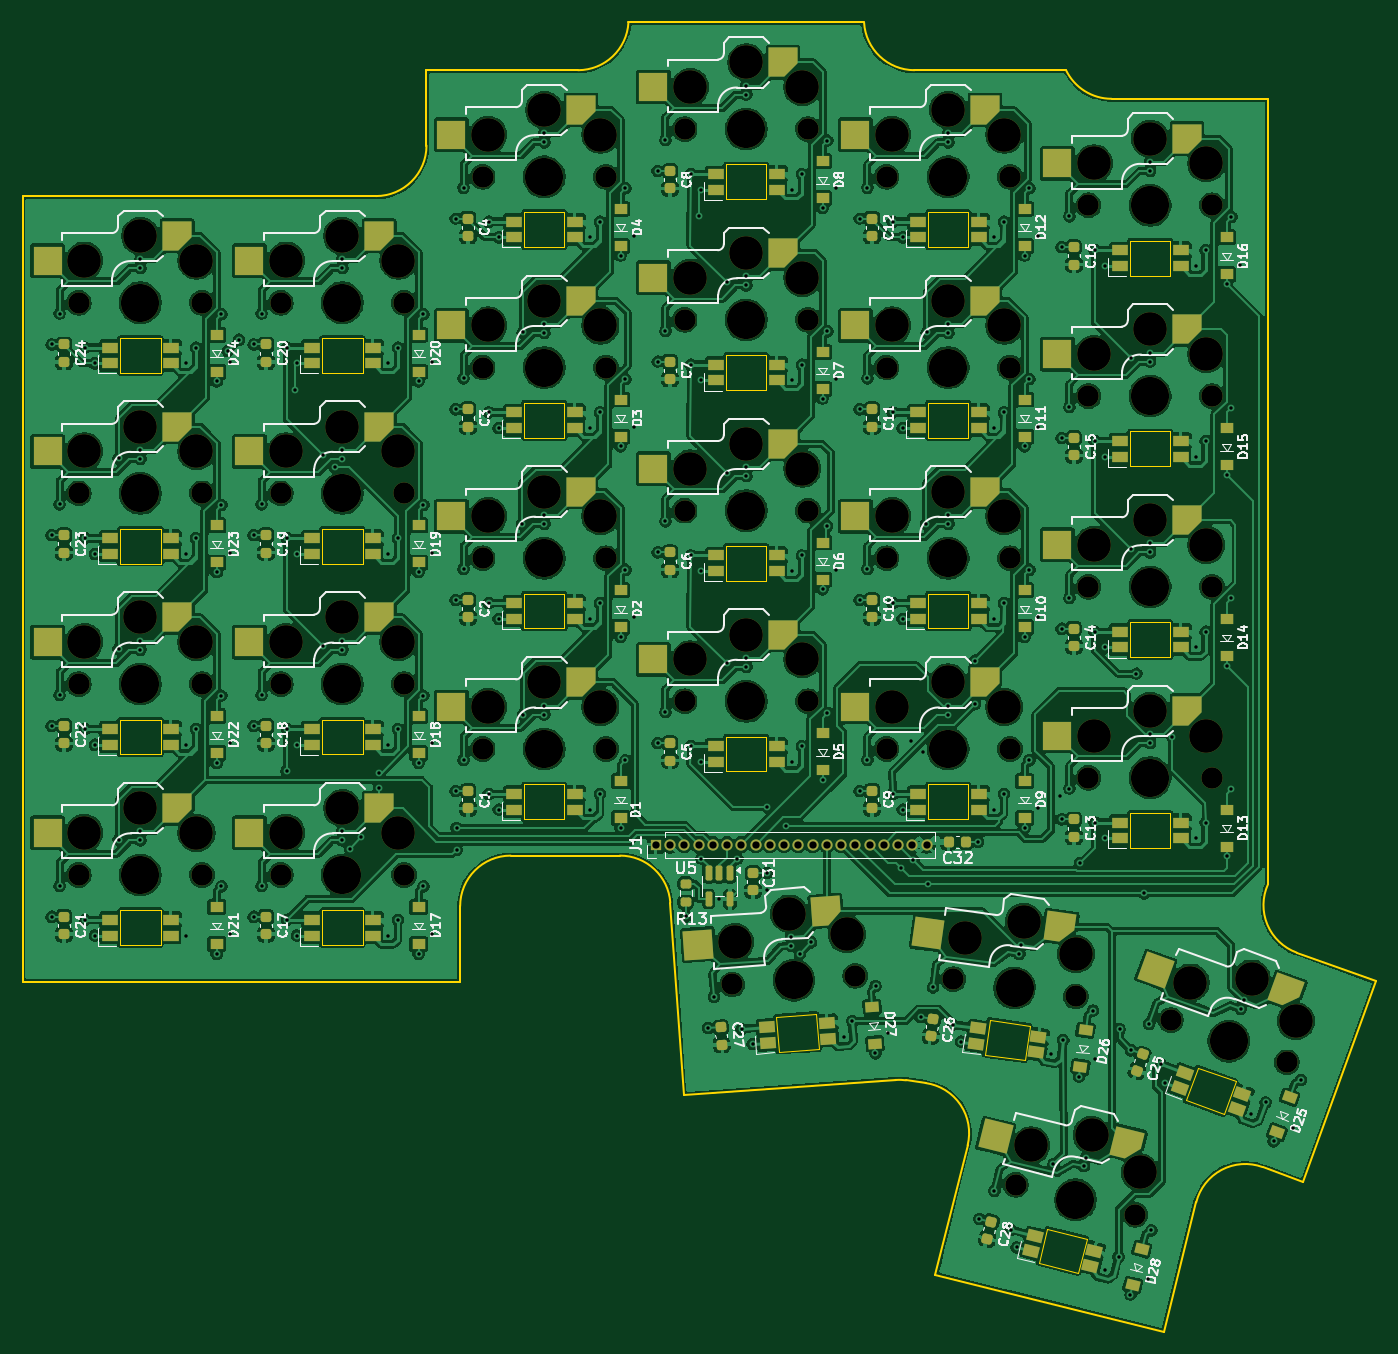
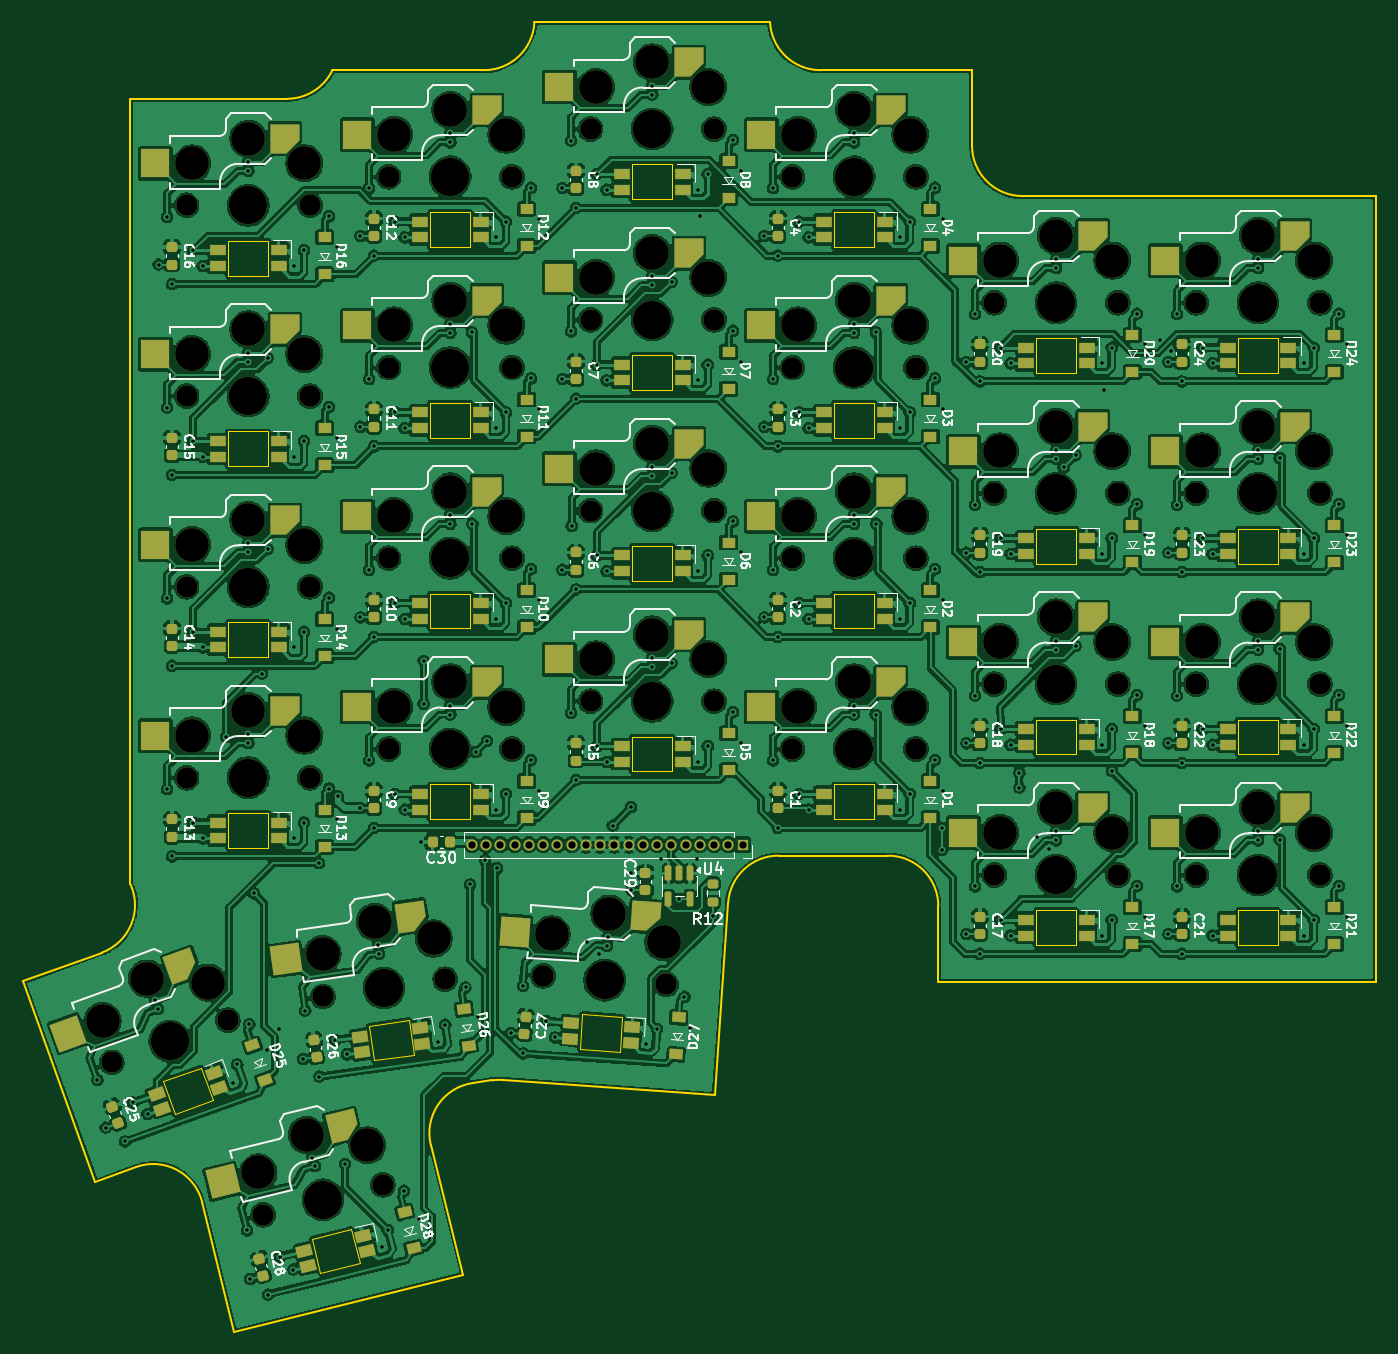
Circuit board: 9 layer files. Board 120.6 x 116.7 mm.
- bottom_copper: ergokb-main-B_Cu.gbl (940510 bytes)
- bottom_mask: ergokb-main-B_Mask.gbs (17876 bytes)
- bottom_silk: ergokb-main-B_Silkscreen.gbo (146224 bytes)
- outline: ergokb-main-Edge_Cuts.gm1 (5879 bytes)
- top_copper: ergokb-main-F_Cu.gtl (792520 bytes)
- top_mask: ergokb-main-F_Mask.gts (17861 bytes)
- top_silk: ergokb-main-F_Silkscreen.gto (146291 bytes)
- drill: ergokb-main-NPTH.drl (2811 bytes)
- drill: ergokb-main-PTH.drl (5950 bytes)

=== bottom_copper: ergokb-main-B_Cu.gbl (940510 bytes, source omitted) ===
=== bottom_mask: ergokb-main-B_Mask.gbs (17876 bytes, source omitted) ===
=== bottom_silk: ergokb-main-B_Silkscreen.gbo (146224 bytes, source omitted) ===
=== outline: ergokb-main-Edge_Cuts.gm1 ===
G04 #@! TF.GenerationSoftware,KiCad,Pcbnew,10.0.7-1.fc44*
G04 #@! TF.CreationDate,2026-11-21T23:09:43-05:00*
G04 #@! TF.ProjectId,ergokb-main,6572676f-6b62-42d6-9d61-696e2e6b6963,v1.0.0*
G04 #@! TF.SameCoordinates,Original*
G04 #@! TF.FileFunction,Profile,NP*
%FSLAX46Y46*%
G04 Gerber Fmt 4.6, Leading zero omitted, Abs format (unit mm)*
G04 Created by KiCad (PCBNEW 10.0.7-1.fc44) date 2026-11-21 23:09:43*
%MOMM*%
%LPD*%
G01*
G04 APERTURE LIST*
G04 #@! TA.AperFunction,Profile*
%ADD10C,0.150000*%
G04 #@! TD*
G04 #@! TA.AperFunction,Profile*
%ADD11C,0.120000*%
G04 #@! TD*
G04 APERTURE END LIST*
D10*
X39500000Y-39500000D02*
X71000000Y-39500000D01*
X39500000Y-109500000D02*
X39500000Y-39500000D01*
X39500000Y-109500000D02*
X78500000Y-109500000D01*
X75500000Y-28280000D02*
X75500000Y-35000000D01*
X75500000Y-35000000D02*
G75*
G02*
X71000000Y-39500000I-4500000J0D01*
G01*
X78500000Y-102780000D02*
G75*
G02*
X83000000Y-98280000I4500000J0D01*
G01*
X78500000Y-109500000D02*
X78500000Y-102780000D01*
X83000000Y-98280000D02*
X92741436Y-98280000D01*
X89006950Y-28280000D02*
X75500000Y-28280000D01*
X92741436Y-98280000D02*
G75*
G02*
X97230531Y-102466092I-36J-4500100D01*
G01*
X93500000Y-24030000D02*
G75*
G02*
X89006950Y-28279998I-4493010J249960D01*
G01*
X97230474Y-102466096D02*
X98428028Y-119591905D01*
X98428028Y-119591905D02*
X117303861Y-118271978D01*
X114500000Y-24030000D02*
X93500000Y-24030000D01*
X117303861Y-118271978D02*
G75*
G02*
X118244044Y-118304807I313939J-4488422D01*
G01*
X118244983Y-118304942D02*
X119988133Y-118549926D01*
X118993050Y-28280000D02*
G75*
G02*
X114499955Y-24030002I50J4500100D01*
G01*
X119988133Y-118549926D02*
G75*
G02*
X123728183Y-124094781I-626233J-4456174D01*
G01*
X120854042Y-135622342D02*
X141230252Y-140702701D01*
X123728185Y-124094781D02*
X120854042Y-135622342D01*
X132500000Y-28280000D02*
X118993050Y-28280000D01*
X136555552Y-30830000D02*
G75*
G02*
X132499988Y-28280006I48J4500100D01*
G01*
X141230252Y-140702701D02*
X144104395Y-129175141D01*
X144104395Y-129175141D02*
G75*
G02*
X150009848Y-126035088I4366405J-1088659D01*
G01*
X150009817Y-126035173D02*
X153617581Y-127348291D01*
X150500000Y-30830000D02*
X136555552Y-30830000D01*
X150500000Y-100830000D02*
X150500000Y-30830000D01*
X153055859Y-106924464D02*
G75*
G02*
X150499968Y-100829985I1539141J4228664D01*
G01*
X153617906Y-127347400D02*
X160115964Y-109494132D01*
X160115964Y-109494132D02*
X153055859Y-106924464D01*
D11*
X120200000Y-57930000D02*
X123800000Y-57930000D01*
X123800000Y-61030000D01*
X120200000Y-61030000D01*
X120200000Y-57930000D01*
X48200000Y-52150000D02*
X51800000Y-52150000D01*
X51800000Y-55250000D01*
X48200000Y-55250000D01*
X48200000Y-52150000D01*
X125685276Y-112938202D02*
X129250241Y-113439225D01*
X128818804Y-116509056D01*
X125253839Y-116008033D01*
X125685276Y-112938202D01*
X48200000Y-86150000D02*
X51800000Y-86150000D01*
X51800000Y-89250000D01*
X48200000Y-89250000D01*
X48200000Y-86150000D01*
X66200000Y-103150000D02*
X69800000Y-103150000D01*
X69800000Y-106250000D01*
X66200000Y-106250000D01*
X66200000Y-103150000D01*
X102200000Y-36680000D02*
X105800000Y-36680000D01*
X105800000Y-39780000D01*
X102200000Y-39780000D01*
X102200000Y-36680000D01*
X138200000Y-77480000D02*
X141800000Y-77480000D01*
X141800000Y-80580000D01*
X138200000Y-80580000D01*
X138200000Y-77480000D01*
X84200000Y-74930000D02*
X87800000Y-74930000D01*
X87800000Y-78030000D01*
X84200000Y-78030000D01*
X84200000Y-74930000D01*
X120200000Y-91930000D02*
X123800000Y-91930000D01*
X123800000Y-95030000D01*
X120200000Y-95030000D01*
X120200000Y-91930000D01*
X84200000Y-57930000D02*
X87800000Y-57930000D01*
X87800000Y-61030000D01*
X84200000Y-61030000D01*
X84200000Y-57930000D01*
X120200000Y-74930000D02*
X123800000Y-74930000D01*
X123800000Y-78030000D01*
X120200000Y-78030000D01*
X120200000Y-74930000D01*
X66200000Y-52150000D02*
X69800000Y-52150000D01*
X69800000Y-55250000D01*
X66200000Y-55250000D01*
X66200000Y-52150000D01*
X102200000Y-70680000D02*
X105800000Y-70680000D01*
X105800000Y-73780000D01*
X102200000Y-73780000D01*
X102200000Y-70680000D01*
X48200000Y-69150000D02*
X51800000Y-69150000D01*
X51800000Y-72250000D01*
X48200000Y-72250000D01*
X48200000Y-69150000D01*
X102200000Y-53680000D02*
X105800000Y-53680000D01*
X105800000Y-56780000D01*
X102200000Y-56780000D01*
X102200000Y-53680000D01*
X106663881Y-112650492D02*
X110255112Y-112399369D01*
X110471357Y-115491818D01*
X106880126Y-115742941D01*
X106663881Y-112650492D01*
X48200000Y-103150000D02*
X51800000Y-103150000D01*
X51800000Y-106250000D01*
X48200000Y-106250000D01*
X48200000Y-103150000D01*
X102200000Y-87680000D02*
X105800000Y-87680000D01*
X105800000Y-90780000D01*
X102200000Y-90780000D01*
X102200000Y-87680000D01*
X138200000Y-94480000D02*
X141800000Y-94480000D01*
X141800000Y-97580000D01*
X138200000Y-97580000D01*
X138200000Y-94480000D01*
X84200000Y-91930000D02*
X87800000Y-91930000D01*
X87800000Y-95030000D01*
X84200000Y-95030000D01*
X84200000Y-91930000D01*
X138200000Y-60480000D02*
X141800000Y-60480000D01*
X141800000Y-63580000D01*
X138200000Y-63580000D01*
X138200000Y-60480000D01*
X144231190Y-117174395D02*
X147614083Y-118405668D01*
X146553820Y-121318715D01*
X143170927Y-120087442D01*
X144231190Y-117174395D01*
X66200000Y-69150000D02*
X69800000Y-69150000D01*
X69800000Y-72250000D01*
X66200000Y-72250000D01*
X66200000Y-69150000D01*
X120200000Y-40930000D02*
X123800000Y-40930000D01*
X123800000Y-44030000D01*
X120200000Y-44030000D01*
X120200000Y-40930000D01*
X138200000Y-43480000D02*
X141800000Y-43480000D01*
X141800000Y-46580000D01*
X138200000Y-46580000D01*
X138200000Y-43480000D01*
X130831819Y-131565684D02*
X134324883Y-132436603D01*
X133574925Y-135444520D01*
X130081861Y-134573601D01*
X130831819Y-131565684D01*
X66200000Y-86150000D02*
X69800000Y-86150000D01*
X69800000Y-89250000D01*
X66200000Y-89250000D01*
X66200000Y-86150000D01*
X84200000Y-40930000D02*
X87800000Y-40930000D01*
X87800000Y-44030000D01*
X84200000Y-44030000D01*
X84200000Y-40930000D01*
M02*

=== top_copper: ergokb-main-F_Cu.gtl (792520 bytes, source omitted) ===
=== top_mask: ergokb-main-F_Mask.gts (17861 bytes, source omitted) ===
=== top_silk: ergokb-main-F_Silkscreen.gto (146291 bytes, source omitted) ===
=== drill: ergokb-main-NPTH.drl ===
M48
; DRILL file KiCad 10.0.7-1.fc44 date 2026-11-21T23:09:44
; FORMAT={-:-/ absolute / metric / decimal}
; #@! TF.CreationDate,2026-11-21T23:09:44-05:00
; #@! TF.GenerationSoftware,Kicad,Pcbnew,10.0.7-1.fc44
; #@! TF.FileFunction,NonPlated,1,2,NPTH
FMAT,2
METRIC
; #@! TA.AperFunction,NonPlated,NPTH,ComponentDrill
T1C1.900
; #@! TA.AperFunction,NonPlated,NPTH,ComponentDrill
T2C3.000
; #@! TA.AperFunction,NonPlated,NPTH,ComponentDrill
T3C3.400
%
G90
G05
T1
X44.5Y-49.0
X44.5Y-66.0
X44.5Y-83.0
X44.5Y-100.0
X55.5Y-49.0
X55.5Y-66.0
X55.5Y-83.0
X55.5Y-100.0
X62.5Y-49.0
X62.5Y-66.0
X62.5Y-83.0
X62.5Y-100.0
X73.5Y-49.0
X73.5Y-66.0
X73.5Y-83.0
X73.5Y-100.0
X80.5Y-37.78
X80.5Y-54.78
X80.5Y-71.78
X80.5Y-88.78
X91.5Y-37.78
X91.5Y-54.78
X91.5Y-71.78
X91.5Y-88.78
X98.5Y-33.53
X98.5Y-50.53
X98.5Y-67.53
X98.5Y-84.53
X102.753Y-109.766
X109.5Y-33.53
X109.5Y-50.53
X109.5Y-67.53
X109.5Y-84.53
X113.726Y-108.999
X116.5Y-37.78
X116.5Y-54.78
X116.5Y-71.78
X116.5Y-88.78
X122.46Y-109.304
X127.5Y-37.78
X127.5Y-54.78
X127.5Y-71.78
X127.5Y-88.78
X128.004Y-127.614
X133.353Y-110.835
X134.5Y-40.33
X134.5Y-57.33
X134.5Y-74.33
X134.5Y-91.33
X138.677Y-130.275
X141.832Y-112.949
X145.5Y-40.33
X145.5Y-57.33
X145.5Y-74.33
X145.5Y-91.33
X152.168Y-116.711
T2
X45.0Y-45.25
X45.0Y-62.25
X45.0Y-79.25
X45.0Y-96.25
X50.0Y-43.05
X50.0Y-60.05
X50.0Y-77.05
X50.0Y-94.05
X55.0Y-45.25
X55.0Y-62.25
X55.0Y-79.25
X55.0Y-96.25
X63.0Y-45.25
X63.0Y-62.25
X63.0Y-79.25
X63.0Y-96.25
X68.0Y-43.05
X68.0Y-60.05
X68.0Y-77.05
X68.0Y-94.05
X73.0Y-45.25
X73.0Y-62.25
X73.0Y-79.25
X73.0Y-96.25
X81.0Y-34.03
X81.0Y-51.03
X81.0Y-68.03
X81.0Y-85.03
X86.0Y-31.83
X86.0Y-48.83
X86.0Y-65.83
X86.0Y-82.83
X91.0Y-34.03
X91.0Y-51.03
X91.0Y-68.03
X91.0Y-85.03
X99.0Y-29.78
X99.0Y-46.78
X99.0Y-63.78
X99.0Y-80.78
X102.99Y-105.991
X104.0Y-27.58
X104.0Y-44.58
X104.0Y-61.58
X104.0Y-78.58
X107.825Y-103.447
X109.0Y-29.78
X109.0Y-46.78
X109.0Y-63.78
X109.0Y-80.78
X112.966Y-105.293
X117.0Y-34.03
X117.0Y-51.03
X117.0Y-68.03
X117.0Y-85.03
X122.0Y-31.83
X122.0Y-48.83
X122.0Y-65.83
X122.0Y-82.83
X123.477Y-105.66
X127.0Y-34.03
X127.0Y-51.03
X127.0Y-68.03
X127.0Y-85.03
X128.734Y-104.177
X129.396Y-124.096
X133.379Y-107.052
X134.78Y-123.171
X135.0Y-36.58
X135.0Y-53.58
X135.0Y-70.58
X135.0Y-87.58
X139.099Y-126.516
X140.0Y-34.38
X140.0Y-51.38
X140.0Y-68.38
X140.0Y-85.38
X143.584Y-109.596
X145.0Y-36.58
X145.0Y-53.58
X145.0Y-70.58
X145.0Y-87.58
X149.035Y-109.239
X152.981Y-113.016
T3
X50.0Y-49.0
X50.0Y-66.0
X50.0Y-83.0
X50.0Y-100.0
X68.0Y-49.0
X68.0Y-66.0
X68.0Y-83.0
X68.0Y-100.0
X86.0Y-37.78
X86.0Y-54.78
X86.0Y-71.78
X86.0Y-88.78
X104.0Y-33.53
X104.0Y-50.53
X104.0Y-67.53
X104.0Y-84.53
X108.24Y-109.383
X122.0Y-37.78
X122.0Y-54.78
X122.0Y-71.78
X122.0Y-88.78
X127.906Y-110.069
X133.34Y-128.945
X140.0Y-40.33
X140.0Y-57.33
X140.0Y-74.33
X140.0Y-91.33
X147.0Y-114.83
M30

=== drill: ergokb-main-PTH.drl (5950 bytes, source omitted) ===
